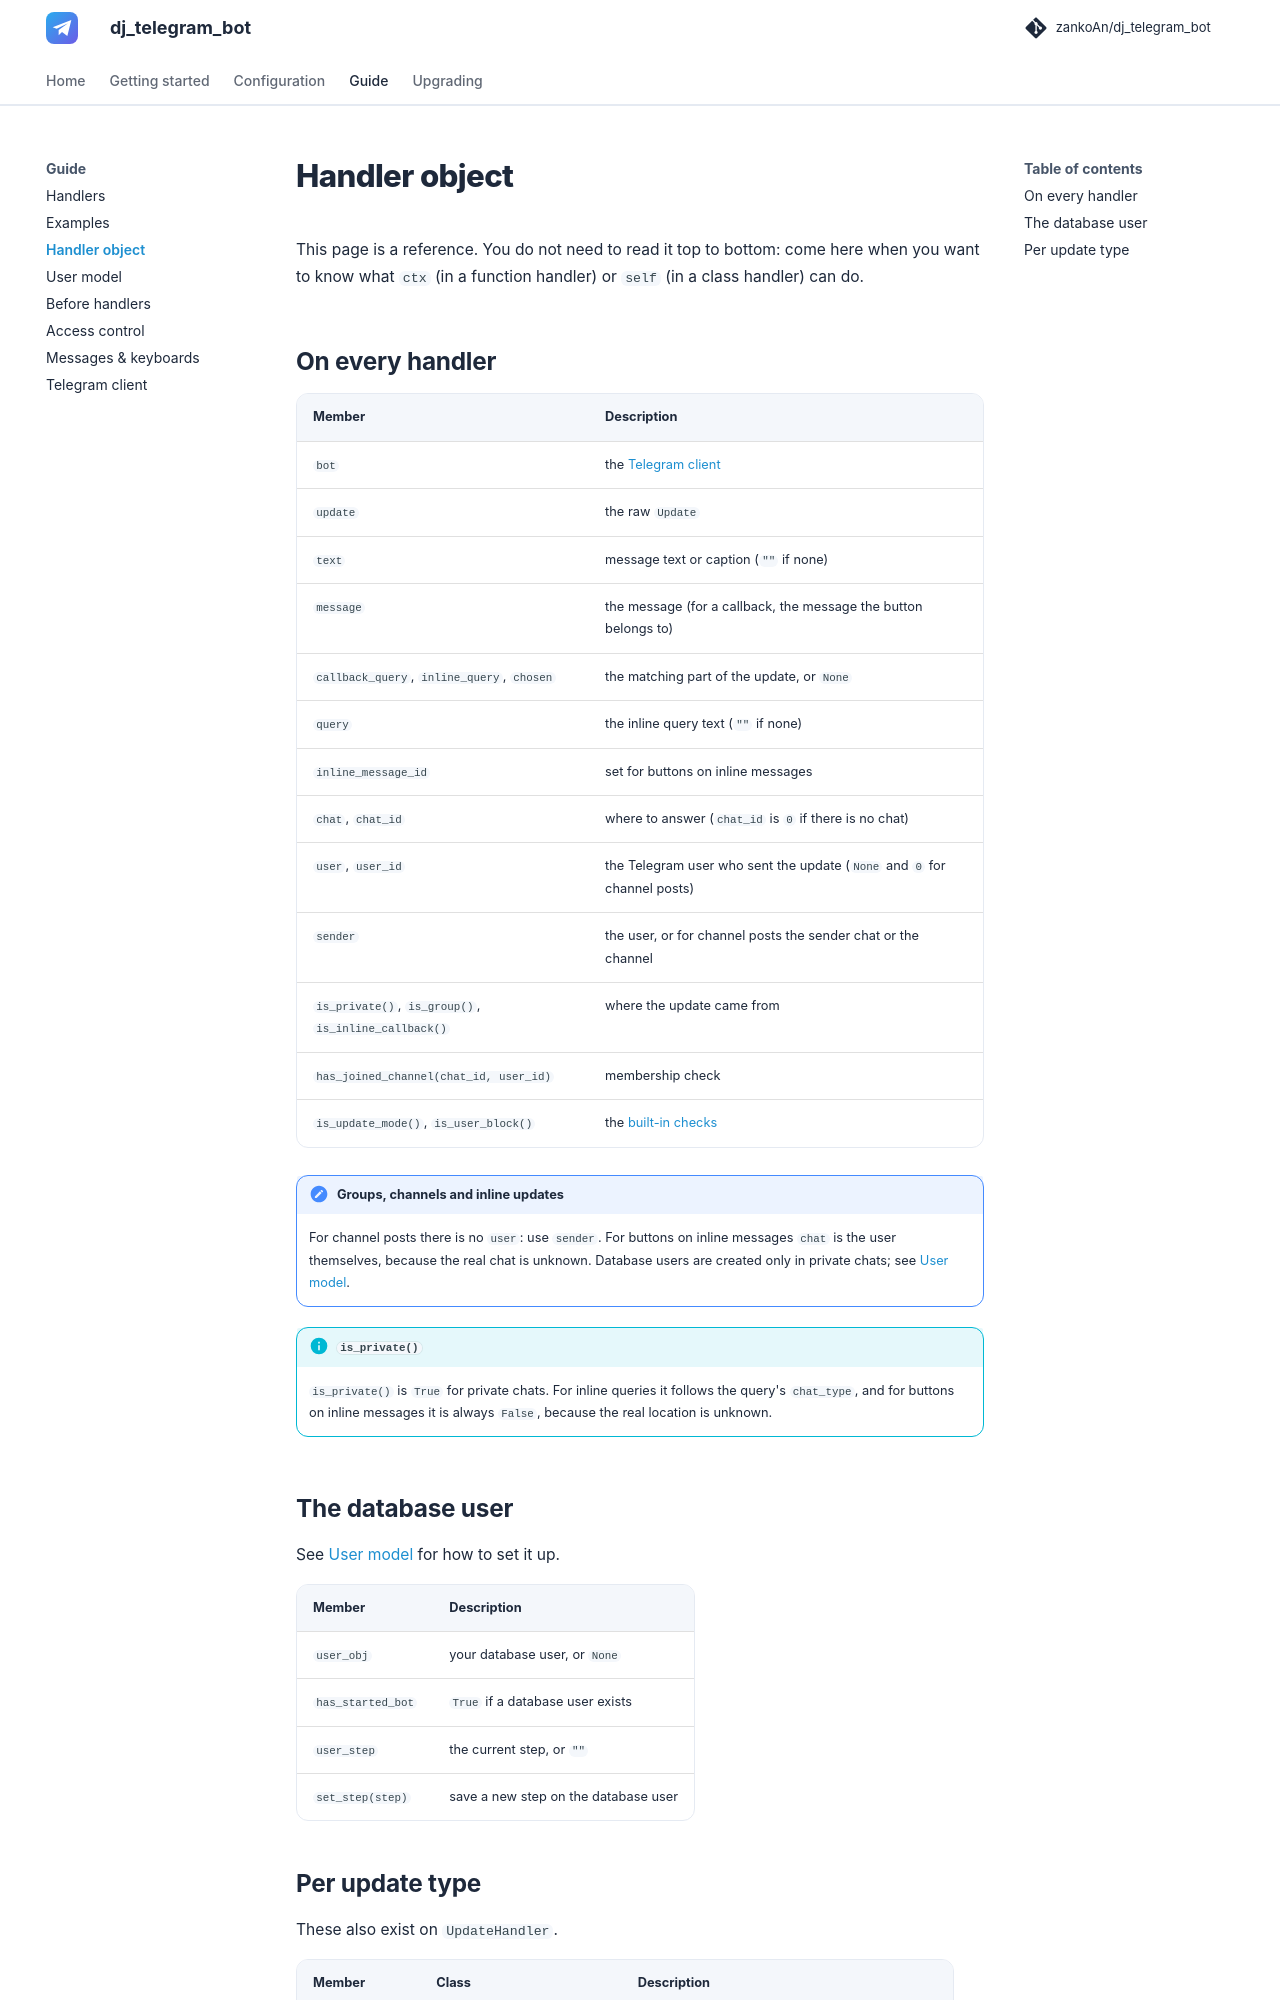

repository: zankoAn/dj_telegram_bot · page: handler-object/index.html · generator: mkdocs

# Handler object

This page is a reference. You do not need to read it top to bottom: come here when you want to know what `ctx` (in a function handler) or `self` (in a class handler) can do.

## On every handler

| Member | Description |
| --- | --- |
| `bot` | the [Telegram client](bot-api.md) |
| `update` | the raw `Update` |
| `text` | message text or caption (`""` if none) |
| `message` | the message (for a callback, the message the button belongs to) |
| `callback_query`, `inline_query`, `chosen` | the matching part of the update, or `None` |
| `query` | the inline query text (`""` if none) |
| `inline_message_id` | set for buttons on inline messages |
| `chat`, `chat_id` | where to answer (`chat_id` is `0` if there is no chat) |
| `user`, `user_id` | the Telegram user who sent the update (`None` and `0` for channel posts) |
| `sender` | the user, or for channel posts the sender chat or the channel |
| `is_private()`, `is_group()`, `is_inline_callback()` | where the update came from |
| `has_joined_channel(chat_id, user_id)` | membership check |
| `is_update_mode()`, `is_user_block()` | the [built-in checks](before-handlers.md) |

!!! note "Groups, channels and inline updates"
    For channel posts there is no `user`: use `sender`. For buttons on inline messages `chat` is the user themselves, because the real chat is unknown. Database users are created only in private chats; see [User model](users.md#when-users-are-created).

!!! info "`is_private()`"
    `is_private()` is `True` for private chats. For inline queries it follows the query's `chat_type`, and for buttons on inline messages it is always `False`, because the real location is unknown.

## The database user

See [User model](users.md) for how to set it up.

| Member | Description |
| --- | --- |
| `user_obj` | your database user, or `None` |
| `has_started_bot` | `True` if a database user exists |
| `user_step` | the current step, or `""` |
| `set_step(step)` | save a new step on the database user |
